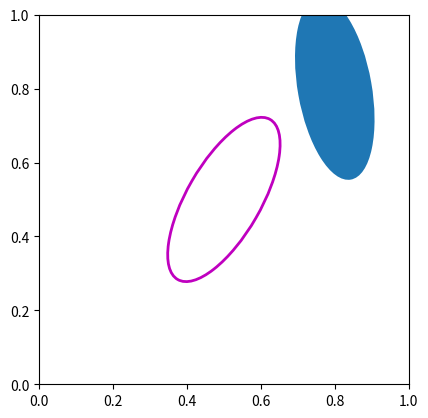

Generate this figure with matplotlib:
import matplotlib.pyplot as plt
from matplotlib.patches import Ellipse
from matplotlib import animation

fig = plt.figure()
ax = fig.add_subplot(111, aspect='equal')
e1 = Ellipse(xy=(0.5, 0.5), width=0.5, height=0.2, angle=60, animated=True, edgecolor='m', linewidth=2., fill=False)
e2 = Ellipse(xy=(0.8, 0.8), width=0.5, height=0.2, angle=100, animated=True)
ax.add_patch(e1)
ax.add_patch(e2)

def init():
    return e1, e2,

def animate(i):
    e2.center = (0.5+i*0.001, 0.5)
    e2.angle = e2.angle + 0.5
    return e1, e2,

anim = animation.FuncAnimation(fig, animate, init_func=init, interval=1, blit=True)
plt.show()